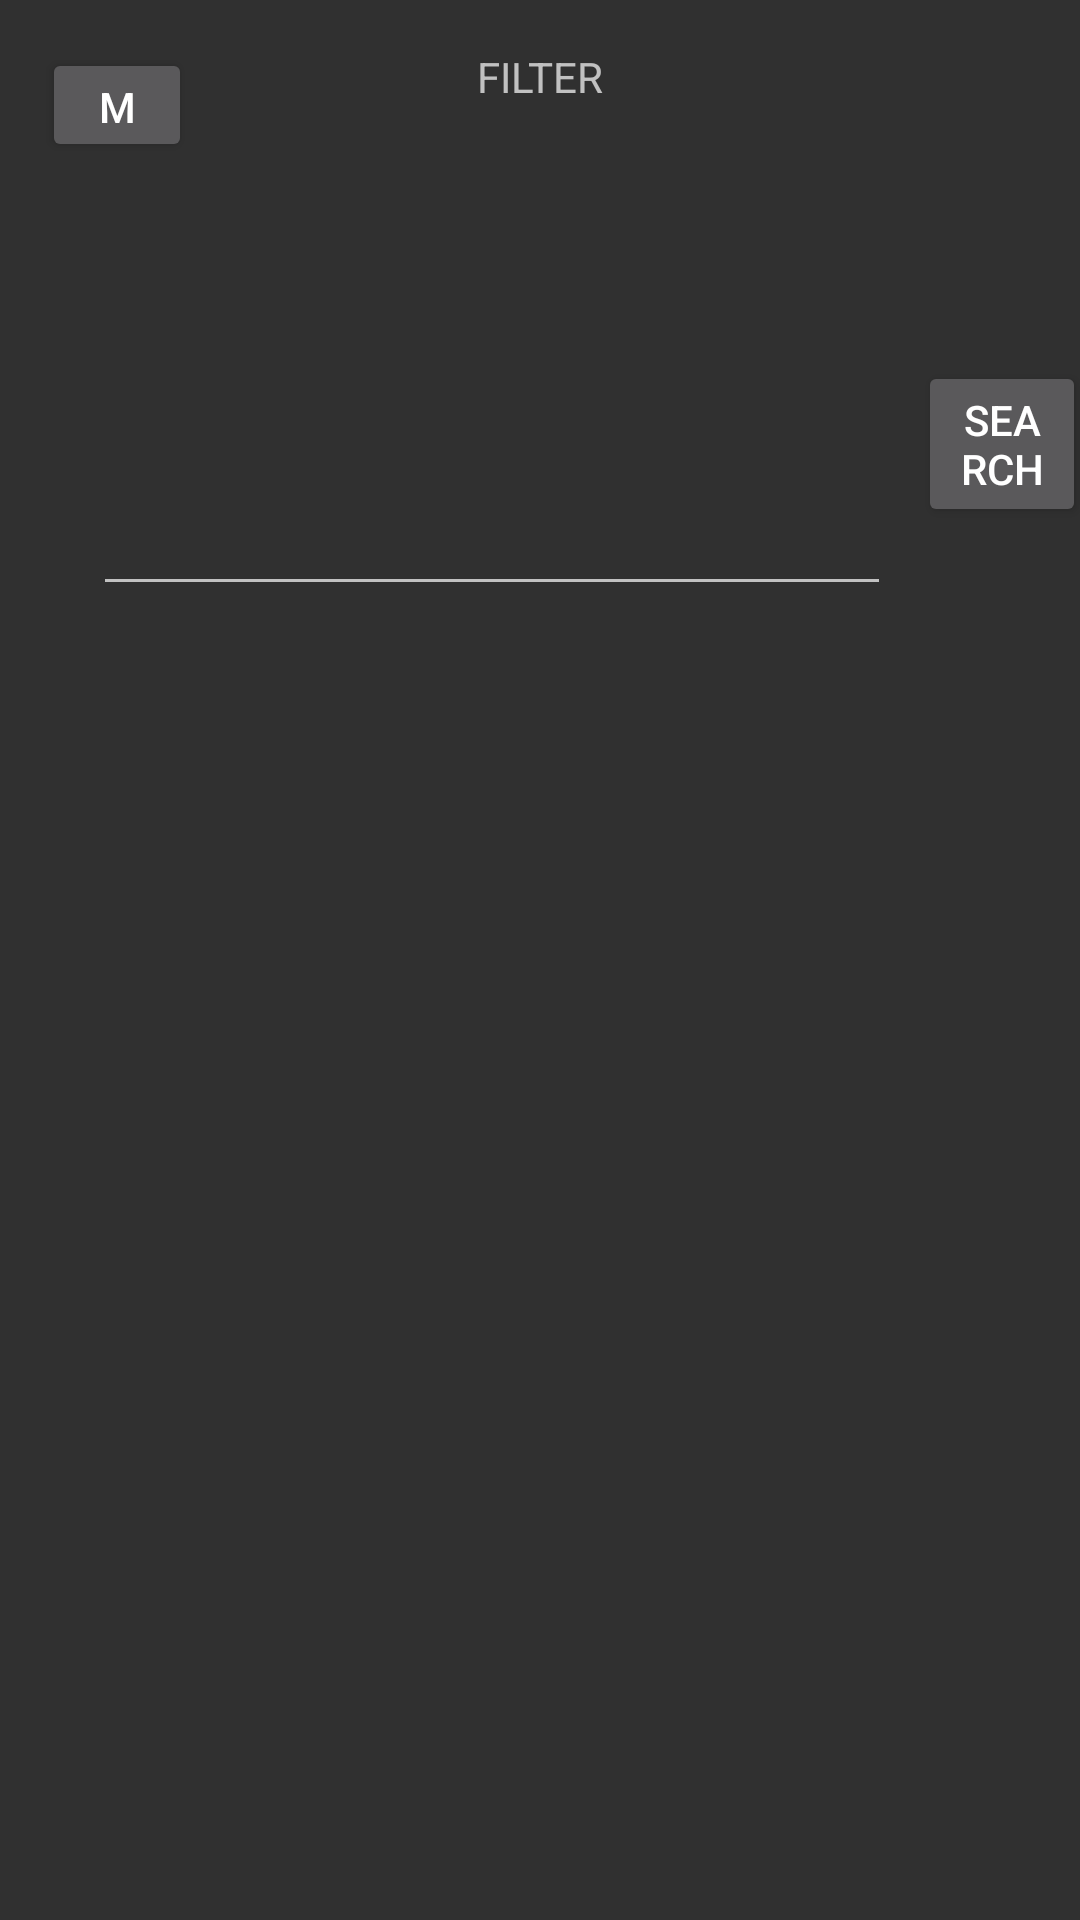

Here is an Android app screen rendered from its layout file. Give the layout XML and the strings, colors and styles it references.
<!-- AndroidManifest.xml: application theme AppTheme -->
<!-- res/layout/activity_filter.xml -->
<?xml version="1.0" encoding="utf-8"?>
<android.support.constraint.ConstraintLayout xmlns:android="http://schemas.android.com/apk/res/android"
    xmlns:app="http://schemas.android.com/apk/res-auto"
    xmlns:tools="http://schemas.android.com/tools"
    android:layout_width="match_parent"
    android:layout_height="match_parent"
    tools:context="ca.ualberta.example.habitrabbit.FilterActivity">

    <EditText
        android:id="@+id/filter"
        android:layout_width="266dp"
        android:layout_height="wrap_content"
        android:layout_marginBottom="38dp"
        android:layout_marginEnd="16dp"
        android:layout_marginStart="16dp"
        android:layout_marginTop="68dp"
        android:ems="10"
        android:inputType="textPersonName"
        app:layout_constraintBottom_toTopOf="@+id/habit_list"
        app:layout_constraintEnd_toEndOf="parent"
        app:layout_constraintHorizontal_bias="0.244"
        app:layout_constraintLeft_toLeftOf="parent"
        app:layout_constraintStart_toStartOf="parent"
        app:layout_constraintTop_toTopOf="parent"
        app:layout_constraintVertical_bias="1.0" />

    <Button
        android:id="@+id/menu_button"
        android:layout_width="50dp"
        android:layout_height="38dp"
        android:layout_marginBottom="8dp"
        android:layout_marginEnd="296dp"
        android:layout_marginLeft="28dp"
        android:layout_marginTop="16dp"
        android:text="M"
        app:layout_constraintBottom_toBottomOf="parent"
        app:layout_constraintEnd_toEndOf="parent"
        app:layout_constraintLeft_toLeftOf="parent"
        app:layout_constraintTop_toTopOf="parent"
        app:layout_constraintVertical_bias="0.0" />

    <TextView
        android:id="@+id/title"
        android:layout_width="wrap_content"
        android:layout_height="wrap_content"
        android:layout_marginTop="16dp"
        android:text="FILTER"
        app:layout_constraintLeft_toLeftOf="parent"
        app:layout_constraintRight_toRightOf="parent"
        app:layout_constraintTop_toTopOf="parent" />

    <android.support.v7.widget.RecyclerView
        android:id="@+id/habit_list"
        android:layout_width="323dp"
        android:layout_height="396dp"
        android:layout_marginBottom="4dp"
        android:layout_marginEnd="24dp"
        android:layout_marginRight="16dp"
        android:layout_marginStart="16dp"
        app:layout_constraintBottom_toBottomOf="parent"
        app:layout_constraintEnd_toEndOf="parent"
        app:layout_constraintHorizontal_bias="1.0"
        app:layout_constraintRight_toRightOf="parent"
        app:layout_constraintStart_toStartOf="parent" />

    <Button
        android:id="@+id/search_button"
        android:layout_width="56dp"
        android:layout_height="wrap_content"
        android:layout_marginBottom="28dp"
        android:layout_marginRight="16dp"
        android:layout_marginStart="9dp"
        android:layout_marginTop="84dp"
        android:text="Search"
        app:layout_constraintBottom_toTopOf="@+id/habit_list"
        app:layout_constraintRight_toRightOf="parent"
        app:layout_constraintStart_toEndOf="@+id/filter"
        app:layout_constraintTop_toTopOf="parent" />

</android.support.constraint.ConstraintLayout>
<!-- resources referenced by this layout -->
<resources>
  <style name="AppTheme" parent="Theme.AppCompat.NoActionBar">
          
          <item name="colorPrimary">@color/colorPrimary</item>
          <item name="colorPrimaryDark">@color/colorPrimaryDark</item>
          <item name="colorAccent">@color/colorAccent</item>
      </style>
  <color name="colorPrimary">#020202</color>
  <color name="colorPrimaryDark">#020202</color>
  <color name="colorAccent">#020202</color>
</resources>
